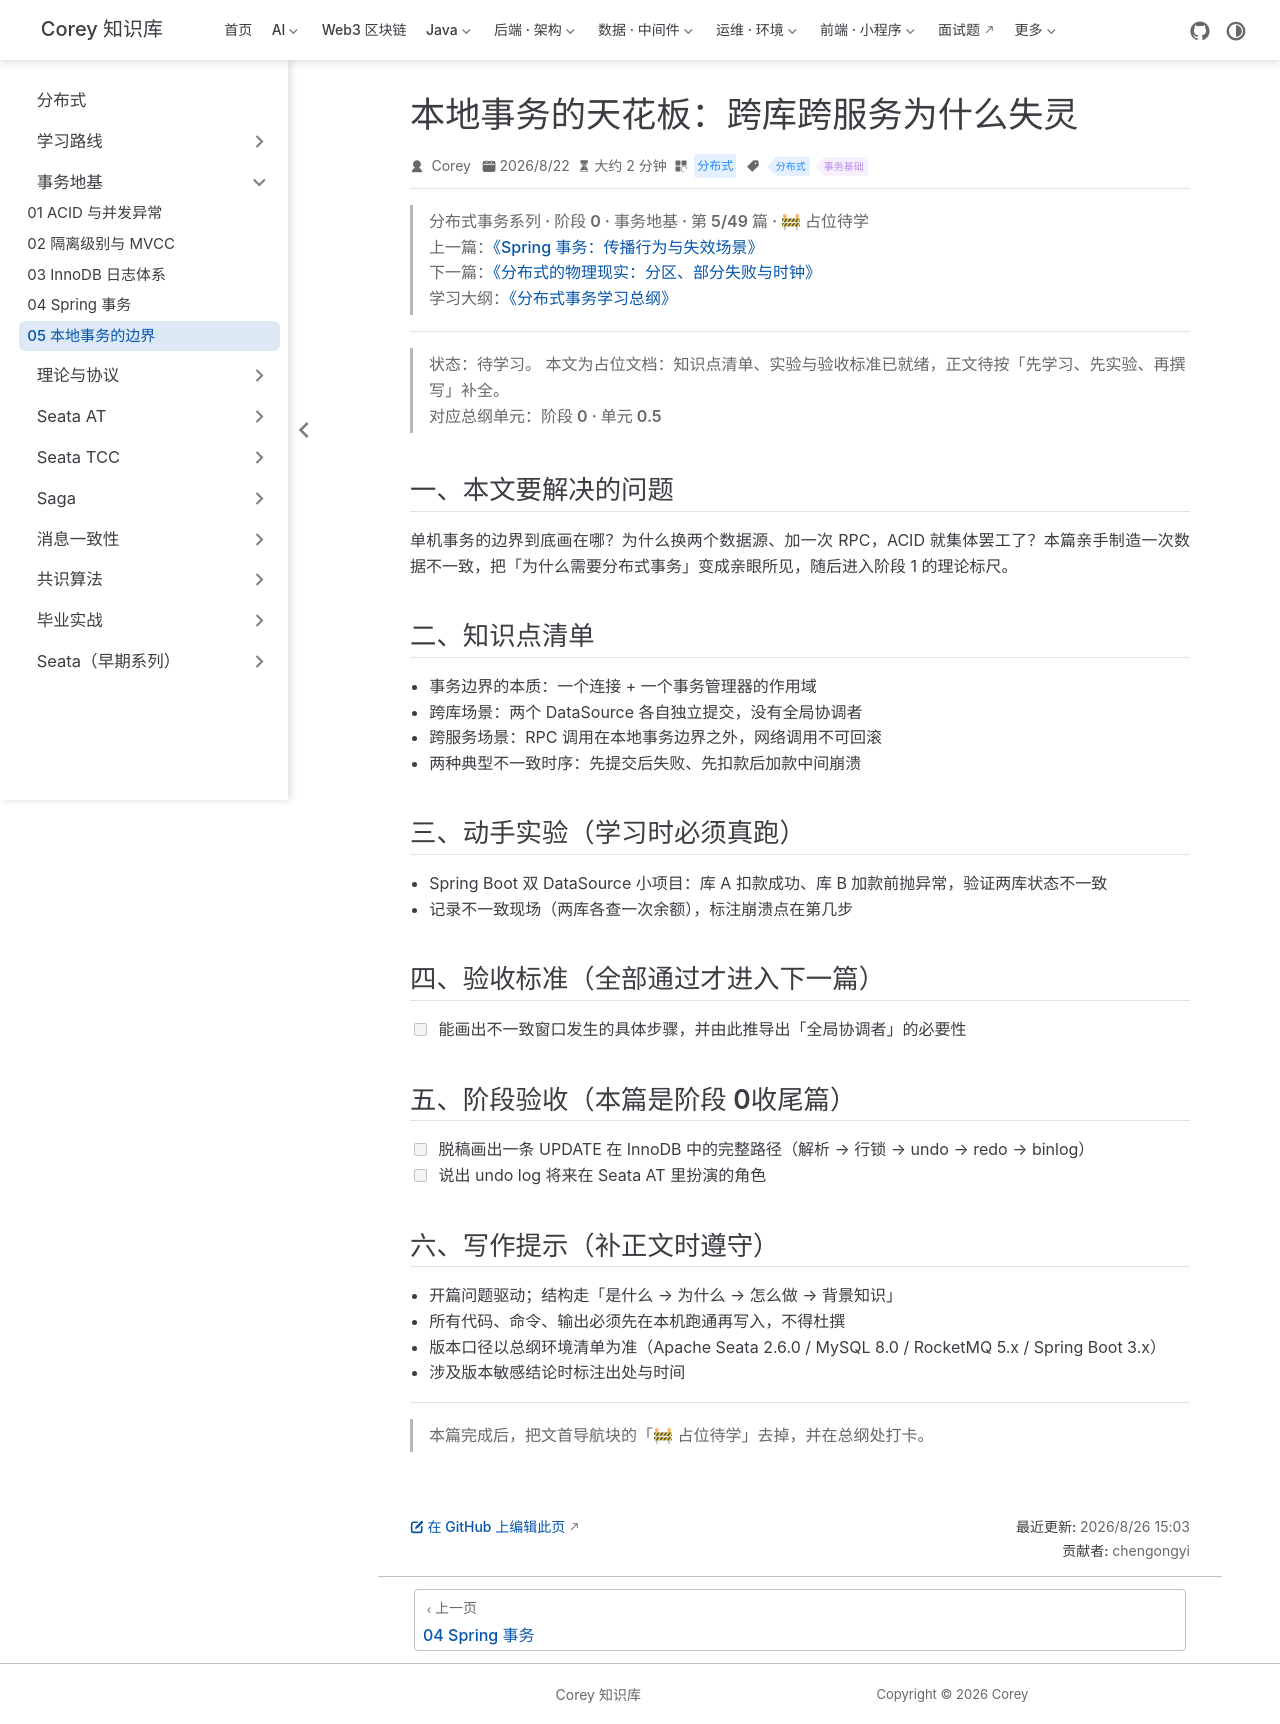

repository: code-corey/code-corey.github.io · page: 分布式/tx-basics/tx-basics-05-local-tx-limit.html · generator: jekyll

---
title: "本地事务的天花板：跨库跨服务为什么失灵"
sidebarGroup: "事务地基"
shortTitle: "05 本地事务的边界"
order: 5
date: 2026-08-22
category: "分布式"
tag:
  - "分布式"
  - "事务基础"
description: "【占位待学】本地事务的天花板：跨库跨服务为什么失灵——对应总纲阶段 0 · 单元 0.5。学完本篇应能：能画出不一致窗口发生的具体步骤，并由此推导出「全局协调者」的必要性"
---

> **分布式事务系列 · 阶段 0 · 事务地基 · 第 5/49 篇 · 🚧 占位待学**
> 上一篇：[《Spring 事务：传播行为与失效场景》](/分布式/tx-basics/tx-basics-04-spring-transaction)
> 下一篇：[《分布式的物理现实：分区、部分失败与时钟》](/分布式/theory/theory-01-distributed-reality)
> 学习大纲：[《分布式事务学习总纲》](/分布式/roadmap/distributed-tx-roadmap)

---

> **状态：待学习。** 本文为占位文档：知识点清单、实验与验收标准已就绪，正文待按「先学习、先实验、再撰写」补全。
> 对应总纲单元：**阶段 0 · 单元 0.5**

## 一、本文要解决的问题

单机事务的边界到底画在哪？为什么换两个数据源、加一次 RPC，ACID 就集体罢工了？本篇亲手制造一次数据不一致，把「为什么需要分布式事务」变成亲眼所见，随后进入阶段 1 的理论标尺。

## 二、知识点清单

- 事务边界的本质：一个连接 + 一个事务管理器的作用域
- 跨库场景：两个 DataSource 各自独立提交，没有全局协调者
- 跨服务场景：RPC 调用在本地事务边界之外，网络调用不可回滚
- 两种典型不一致时序：先提交后失败、先扣款后加款中间崩溃

## 三、动手实验（学习时必须真跑）

- Spring Boot 双 DataSource 小项目：库 A 扣款成功、库 B 加款前抛异常，验证两库状态不一致
- 记录不一致现场（两库各查一次余额），标注崩溃点在第几步

## 四、验收标准（全部通过才进入下一篇）

- [ ] 能画出不一致窗口发生的具体步骤，并由此推导出「全局协调者」的必要性

## 五、阶段验收（本篇是阶段 0收尾篇）

- [ ] 脱稿画出一条 UPDATE 在 InnoDB 中的完整路径（解析 → 行锁 → undo → redo → binlog）
- [ ] 说出 undo log 将来在 Seata AT 里扮演的角色

## 六、写作提示（补正文时遵守）

- 开篇问题驱动；结构走「是什么 → 为什么 → 怎么做 → 背景知识」
- 所有代码、命令、输出必须先在本机跑通再写入，不得杜撰
- 版本口径以总纲环境清单为准（Apache Seata 2.6.0 / MySQL 8.0 / RocketMQ 5.x / Spring Boot 3.x）
- 涉及版本敏感结论时标注出处与时间

---

> 本篇完成后，把文首导航块的「🚧 占位待学」去掉，并在总纲处打卡。
